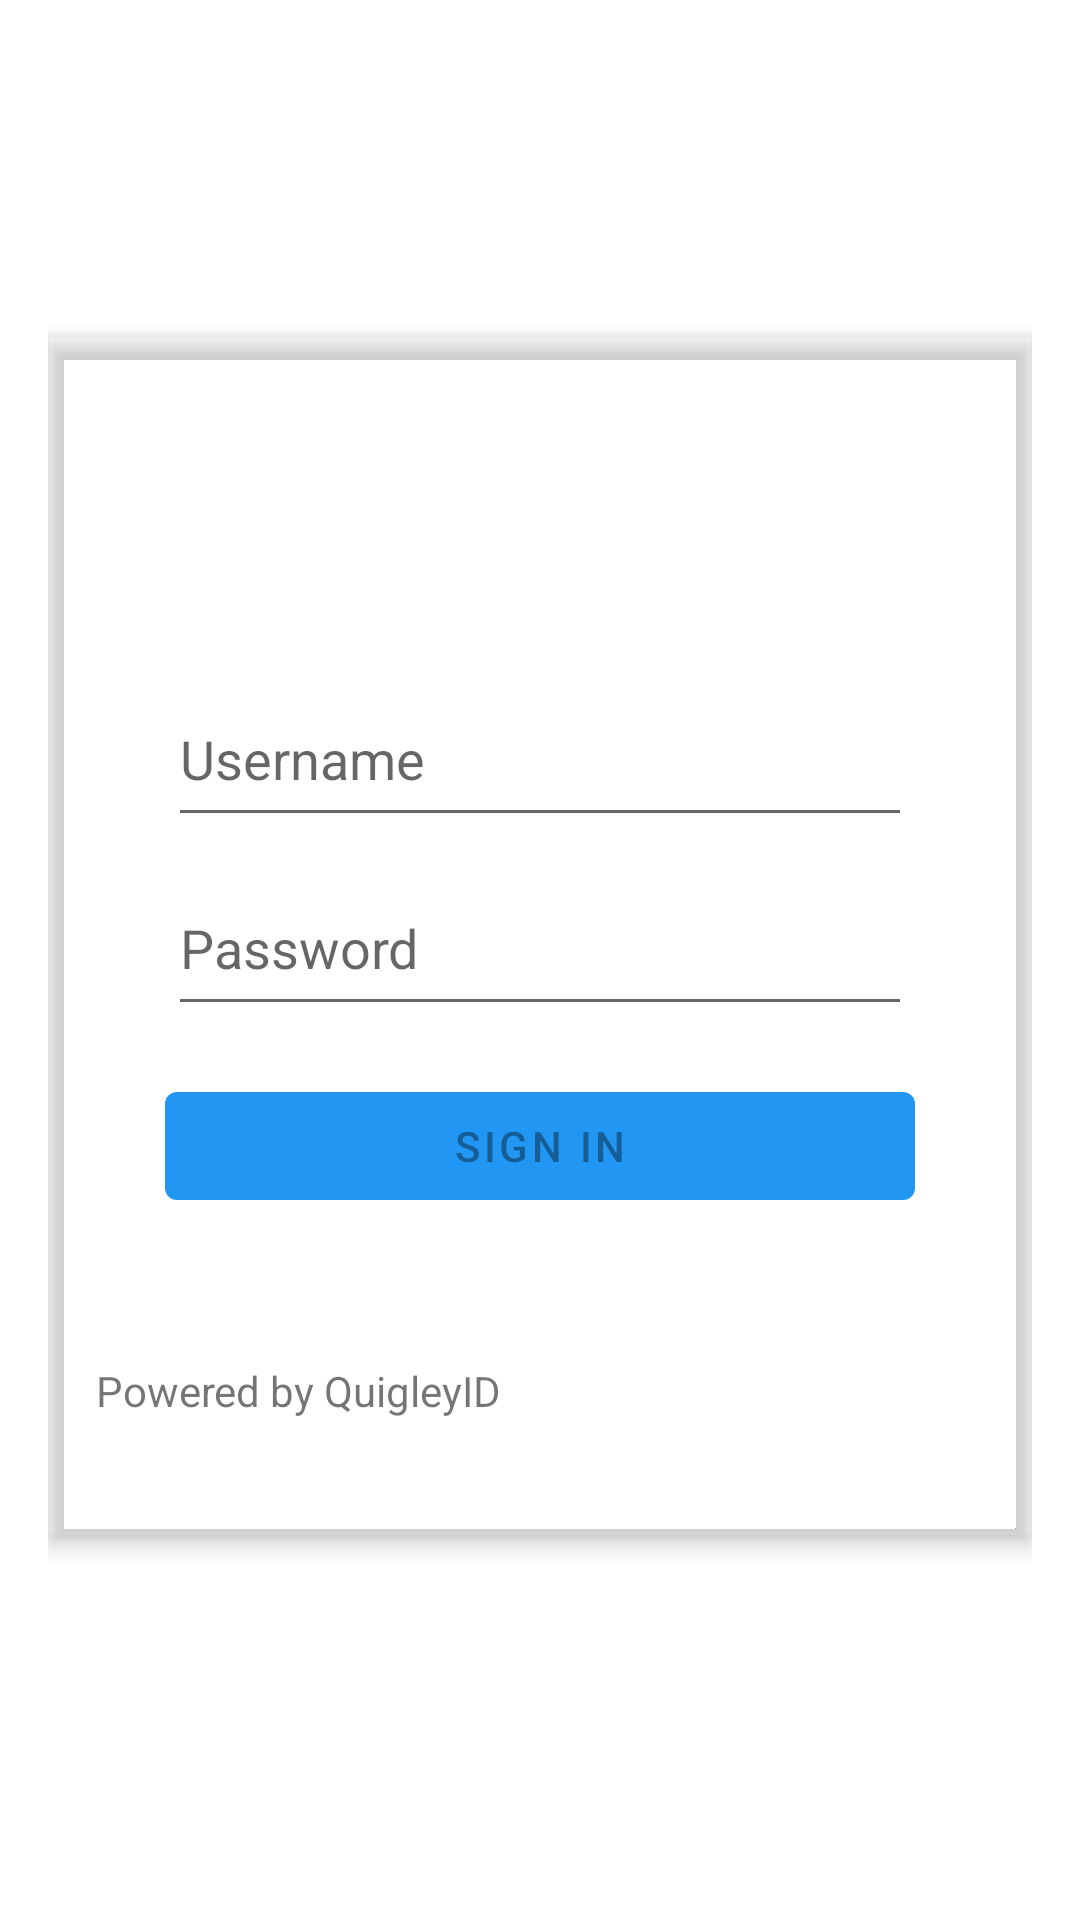

This screen was rendered from an Android layout file. Write that file and the resources it references.
<!-- AndroidManifest.xml: application theme Theme.SecureImageViewer -->
<!-- res/layout/fragment_internal_login.xml -->
<?xml version="1.0" encoding="utf-8"?>
<androidx.constraintlayout.widget.ConstraintLayout xmlns:android="http://schemas.android.com/apk/res/android"
    xmlns:app="http://schemas.android.com/apk/res-auto"
    xmlns:tools="http://schemas.android.com/tools"
    android:id="@+id/container"
    android:layout_width="match_parent"
    android:layout_height="match_parent"
    android:paddingLeft="@dimen/fragment_horizontal_margin"
    android:paddingTop="@dimen/fragment_vertical_margin"
    android:paddingRight="@dimen/fragment_horizontal_margin"
    android:paddingBottom="@dimen/fragment_vertical_margin">

    <androidx.constraintlayout.widget.ConstraintLayout
        android:id="@+id/wrapper"
        android:layout_width="wrap_content"
        android:layout_height="wrap_content"
        android:layout_marginTop="96dp"
        android:elevation="4dp"
        android:outlineProvider="bounds"
        android:paddingLeft="@dimen/fragment_horizontal_margin"
        android:paddingTop="@dimen/fragment_vertical_margin"
        android:paddingRight="@dimen/fragment_horizontal_margin"
        android:paddingBottom="@dimen/fragment_vertical_margin"
        app:layout_constraintEnd_toEndOf="parent"
        app:layout_constraintStart_toStartOf="parent"
        app:layout_constraintTop_toTopOf="parent"
        tools:context=".ui.ui.login.LoginFragment">

        <EditText
            android:id="@+id/username"
            android:layout_width="0dp"
            android:layout_height="55dp"
            android:layout_marginStart="24dp"
            android:layout_marginTop="96dp"
            android:layout_marginEnd="24dp"
            android:autofillHints="@string/prompt_username"
            android:hint="@string/prompt_username"
            android:inputType="textEmailAddress"
            android:selectAllOnFocus="true"
            app:layout_constraintEnd_toEndOf="parent"
            app:layout_constraintStart_toStartOf="parent"
            app:layout_constraintTop_toTopOf="parent" />

        <EditText
            android:id="@+id/password"
            android:layout_width="0dp"
            android:layout_height="55dp"
            android:layout_marginStart="24dp"
            android:layout_marginTop="8dp"
            android:layout_marginEnd="24dp"
            android:autofillHints="@string/prompt_password"
            android:hint="@string/prompt_password"
            android:imeActionLabel="@string/action_sign_in_short"
            android:imeOptions="actionDone"
            android:inputType="textPassword"
            android:selectAllOnFocus="true"
            app:layout_constraintEnd_toEndOf="parent"
            app:layout_constraintStart_toStartOf="parent"
            app:layout_constraintTop_toBottomOf="@+id/username" />

        <ImageButton
            android:id="@+id/fingerprint_button"
            android:layout_width="40dp"
            android:layout_height="45dp"
            android:layout_marginEnd="24dp"
            android:layout_marginBottom="8dp"
            android:visibility="gone"
            android:background="@drawable/ic_baseline_fingerprint"
            android:foreground="?android:attr/selectableItemBackground"
            app:layout_constraintBottom_toBottomOf="@+id/password"
            app:layout_constraintEnd_toEndOf="@+id/password"
            app:layout_constraintTop_toTopOf="@+id/password"
            app:layout_constraintVertical_bias="0.0" />

        <com.google.android.material.button.MaterialButton
            android:id="@+id/login"
            style="@style/MainButton"
            android:layout_width="250dp"
            android:layout_height="wrap_content"
            android:layout_gravity="start"
            android:layout_marginStart="48dp"
            android:layout_marginTop="16dp"
            android:layout_marginEnd="48dp"
            android:layout_marginBottom="48dp"
            android:enabled="false"
            android:paddingHorizontal="60dp"
            android:text="@string/action_sign_in"
            app:layout_constraintBottom_toTopOf="@+id/textView7"
            app:layout_constraintEnd_toEndOf="parent"
            app:layout_constraintStart_toStartOf="parent"
            app:layout_constraintTop_toBottomOf="@+id/password"
            app:layout_constraintVertical_bias="0.2" />

        <ProgressBar
            android:id="@+id/loading"
            android:layout_width="wrap_content"
            android:layout_height="wrap_content"
            android:layout_gravity="center"
            app:layout_constraintEnd_toEndOf="parent"
            app:layout_constraintStart_toStartOf="parent"
            app:layout_constraintTop_toBottomOf="@+id/login"
            android:visibility="gone"/>

        <ImageView
            android:id="@+id/imageView4"
            android:layout_width="wrap_content"
            android:layout_height="60dp"
            android:layout_marginTop="16dp"
            android:accessibilityHeading="false"
            android:scaleType="centerInside"
            app:layout_constraintEnd_toEndOf="parent"
            app:layout_constraintStart_toStartOf="parent"
            app:layout_constraintTop_toTopOf="parent"
            app:srcCompat="@drawable/ic_icon" />

        <TextView
            android:id="@+id/textView7"
            android:layout_width="wrap_content"
            android:layout_height="26dp"
            android:layout_marginBottom="16dp"
            android:text="Powered by QuigleyID"
            app:layout_constraintBottom_toBottomOf="parent"
            app:layout_constraintStart_toStartOf="parent" />
    </androidx.constraintlayout.widget.ConstraintLayout>
</androidx.constraintlayout.widget.ConstraintLayout>
<!-- resources referenced by this layout -->
<resources>
  <dimen name="fragment_horizontal_margin">16dp</dimen>
  <dimen name="fragment_vertical_margin">16dp</dimen>
  <!-- drawable ic_baseline_fingerprint: vector/xml drawable (drawable-night-anydpi, 2364 chars, omitted) -->
  <string name="action_sign_in">Sign in</string>
  <string name="action_sign_in_short">Sign in</string>
  <string name="prompt_password">Password</string>
  <string name="prompt_username">Username</string>
  <style name="MainButton" parent="Widget.MaterialComponents.Button.UnelevatedButton">
          <item name="backgroundTint">@color/blue_500</item>
      </style>
  <style name="Theme.SecureImageViewer" parent="Theme.MaterialComponents.DayNight.DarkActionBar">
          
          <item name="colorPrimary">@color/blue_500</item>
          <item name="colorPrimaryVariant">@color/blue_700</item>
          <item name="colorOnPrimary">@color/white</item>
          
          <item name="colorSecondary">@color/teal_200</item>
          <item name="colorSecondaryVariant">@color/teal_700</item>
          <item name="colorOnSecondary">@color/black</item>
          
          <item name="android:statusBarColor" tools:targetApi="l">?attr/colorPrimary</item>
          
          <item name="materialButtonStyle">@style/Widget.App.Button</item>
      </style>
  <color name="blue_500">#2196F3</color>
  <color name="blue_700">#1976D2</color>
  <color name="white">#FFFFFFFF</color>
  <color name="teal_200">#FF03DAC5</color>
  <color name="teal_700">#FF018786</color>
  <color name="black">#FF000000</color>
  <style name="Widget.App.Button" parent="Widget.MaterialComponents.Button">
          <item name="backgroundTint">@color/transparent</item>
          <item name="android:textColor">@color/black</item>
      </style>
  <color name="transparent">#00FFFFFF</color>
</resources>
